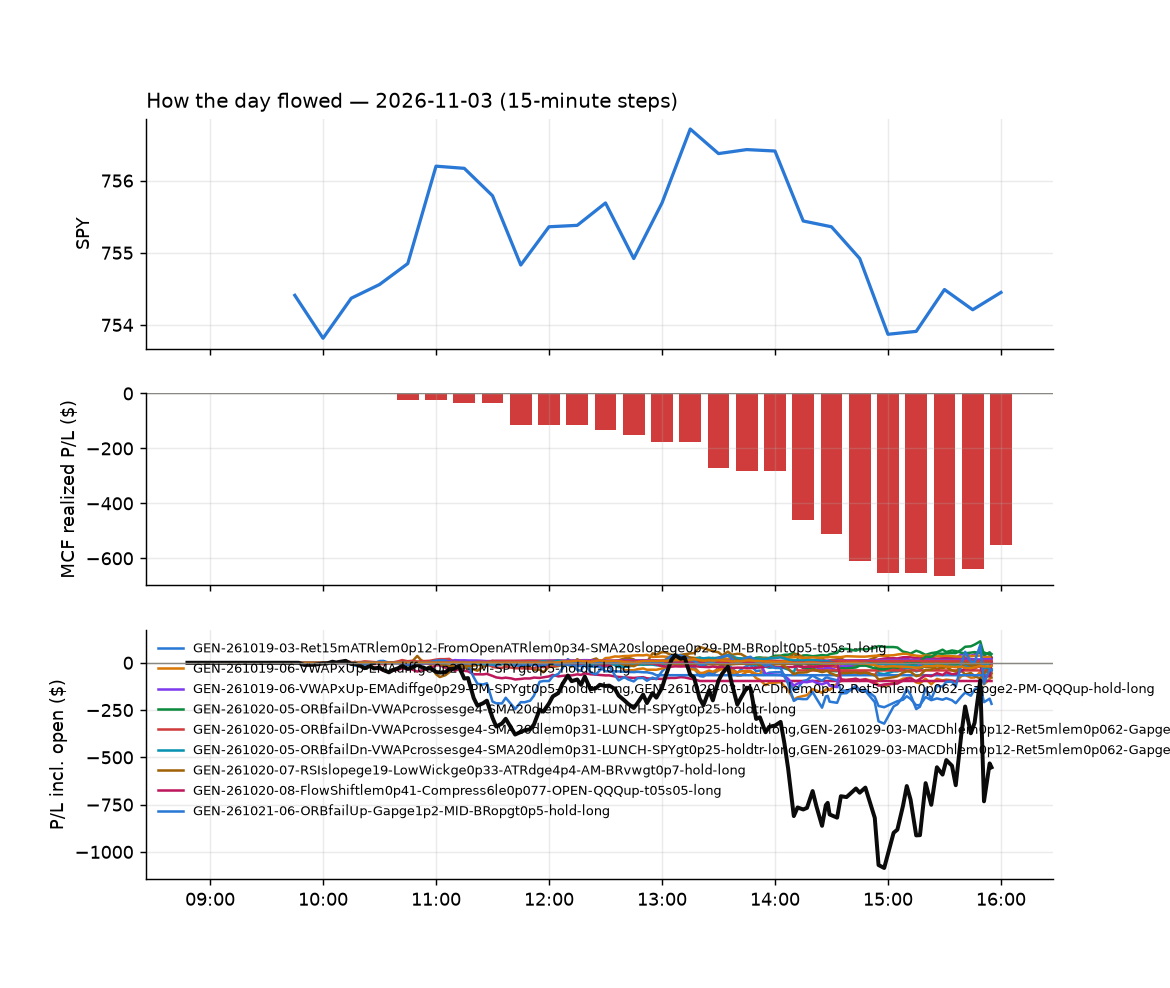

Values plotted in this chart, from the file beside it:
id, run_id, symbol, strategy, side, date, signal_time, entry_time, entry, stop, target, exit_time, exit, exit_reason, r_multiple, mae_r, mfe_r, success, shares, pnl, broker_order_id, slip_bps, pnl_adj, pct
1548, 1, NE, GEN-261027-07-RSI14le35-FromOpenge2-AM-B…, -1, 2026-11-03, 2026-11-03 09:51:00.165184-05:00, 2026-11-03 09:51:02.039301-05:00, 45.25, 46.09, 45.01, 2026-11-03 11:30:15.154909-05:00, 45.0, target, 0.2987, -0.3465, 0.4063, , 39, 9.75, 3930c35f-7917-4170-b8da-be539fe6806a, 65.86, 9.75, 0.5525
1555, 1, FRO, GEN-261026-04-ORBfailDn-Ret15mlem0p55-SM…, -1, 2026-11-03, 2026-11-03 10:15:42.404804-05:00, 2026-11-03 10:15:46.016764-05:00, 51.55, 52.2, , 2026-11-03 12:56:28.561945-05:00, 52.36, stop, -1.252, -1.275, 0.2887, , 34, -27.63, 9177b384-9631-4dd6-b0e2-ebdd61cc03f1, -11.92, -28.31, -1.577
1575, 1, IBN, GEN-261026-05-Ret15mATRge0p042-FromPCATR…, -1, 2026-11-03, 2026-11-03 10:15:48.453678-05:00, 2026-11-03 10:15:51.214234-05:00, 30.42, 30.58, , 2026-11-03 15:55:55.626543-05:00, 30.11, flatten, 1.896, -0.3976, 2.202, , 59, 18.29, 9079ce66-97b4-4a88-9359-0dfdec315db9, -1.644, 18.29, 1.019
1576, 1, DG, GEN-261026-04-ORBfailDn-Ret15mlem0p55-SM…, -1, 2026-11-03, 2026-11-03 10:16:36.300074-05:00, 2026-11-03 10:16:40.399077-05:00, 132.9, 134, , 2026-11-03 15:55:50.477895-05:00, 130.7, flatten, 1.874, -0.08191, 2.501, , 13, 28.34, f6ac986c-1d1b-4c31-a506-6321a90994e0, -1.506, 28.34, 1.641
1556, 1, INTW, GEN-261020-08-FlowShiftlem0p41-Compress6…, 1, 2026-11-03, 2026-11-03 10:16:38.376618-05:00, 2026-11-03 10:16:40.588242-05:00, 6.68, 6.329, 6.991, 2026-11-03 13:19:12.840267-05:00, 6.33, stop, -0.9962, -0.9962, 0.07116, , 269, -94.15, 1d6ddedb-fc9c-41be-9832-4538e0255852, 30.03, -99.53, -5.24
1553, 1, LULU, GEN-261026-04-ORBfailDn-Ret15mlem0p55-SM…, -1, 2026-11-03, 2026-11-03 10:16:39.036281-05:00, 2026-11-03 10:16:44.705768-05:00, 105.9, 107, , 2026-11-03 12:19:29.916897-05:00, 107.1, stop, -1.052, -1.025, 0.7276, , 16, -18.82, eb8d262b-183e-46ce-acc2-537a9ad918a5, 2.478, -19.14, -1.11
1504, 1, JD, GEN-261021-10-MACDhge0p079-VWAPbarslem7-…, 1, 2026-11-03, 2026-11-03 10:20:52.384653-05:00, 2026-11-03 10:20:53.693031-05:00, 27.17, 27.12, 27.32, 2026-11-03 10:22:14.697204-05:00, 27.12, stop, -0.9492, -0.4746, 0.5695, , 66, -3.3, 685a1302-4226-4a08-b185-e71e9d0abdc8, -5.518, -4.62, -0.184
1546, 1, CQQQ, GEN-261020-08-FlowShiftlem0p41-Compress6…, 1, 2026-11-03, 2026-11-03 10:25:34.554097-05:00, 2026-11-03 10:25:35.191087-05:00, 37.88, 37.76, 37.98, 2026-11-03 10:59:16.637822-05:00, 37.88, stop, 0.0, -1.755, 0.3761, , 47, 0.0, 96ace6e1-2601-4f19-be3a-59d2e458ebf9, 2.641, -0.94, 0.0
1561, 1, KORU, GEN-261021-10-MACDhge0p079-VWAPbarslem7-…, 1, 2026-11-03, 2026-11-03 10:25:56.115918-05:00, 2026-11-03 10:25:59.399303-05:00, 11.12, 10.89, 11.48, 2026-11-03 14:12:19.616271-05:00, 10.89, stop, -0.984, -0.8829, 0.6791, , 161, -37.15, acfedb02-c5ad-427f-84a5-1dfe5c3091a0, 32.25, -40.37, -2.075
1545, 1, CDNS, GEN-261026-04-ORBfailDn-Ret15mlem0p55-SM…, -1, 2026-11-03, 2026-11-03 10:30:34.598311-05:00, 2026-11-03 10:30:36.488702-05:00, 313.1, 316.6, , 2026-11-03 10:42:21.734339-05:00, 317, stop, -1.1, -0.7772, 0.0792, , 5, -19.25, ca3543a4-7f9b-409e-a5d6-048c2c9d31e4, 1.277, -19.35, -1.23
1544, 1, TOPT, GEN-261020-08-FlowShiftlem0p41-Compress6…, 1, 2026-11-03, 2026-11-03 10:31:31.085968-05:00, 2026-11-03 10:31:32.068849-05:00, 33.79, 33.75, 33.88, 2026-11-03 10:35:12.824941-05:00, 33.75, stop, -0.9989, -0.7491, -0.4994, , 53, -2.12, a70b80b2-cb40-4ad9-84c6-3762a4a5e132, -7.393, -3.18, -0.1184
1578, 1, EWZS, GEN-261020-07-RSIslopege19-LowWickge0p33…, 1, 2026-11-03, 2026-11-03 10:45:40.715359-05:00, 2026-11-03 10:45:41.132885-05:00, 10.25, 10.01, , 2026-11-03 15:55:48.248288-05:00, 10.28, flatten, 0.1225, -0.3675, 0.3675, , 175, 5.25, bd3151f4-8145-4a8f-b730-c23d74ab0360, 4.88, 5.25, 0.2927
1577, 1, EWZ, GEN-261020-07-RSIslopege19-LowWickge0p33…, 1, 2026-11-03, 2026-11-03 10:45:40.528227-05:00, 2026-11-03 10:45:42.132837-05:00, 31.75, 31.35, , 2026-11-03 15:55:49.523590-05:00, 31.71, flatten, -0.1002, -0.5763, 0.2761, , 56, -2.24, 72020f30-3b7b-43a4-8fef-859595434bdb, -6.295, -2.24, -0.126
1579, 1, MUD, GEN-261020-07-RSIslopege19-LowWickge0p33…, 1, 2026-11-03, 2026-11-03 10:45:58.483951-05:00, 2026-11-03 10:45:58.668981-05:00, 10.95, 10.78, , 2026-11-03 15:55:55.412565-05:00, 11.03, flatten, 0.4825, -0.3618, 1.217, , 164, 13.12, 19ed861b-fa5a-4acb-bb74-a04d2e0fd539, 18.3, 13.12, 0.7306
1565, 1, MMED, GEN-261020-07-RSIslopege19-LowWickge0p33…, 1, 2026-11-03, 2026-11-03 10:45:57.155817-05:00, 2026-11-03 10:45:59.395338-05:00, 18.97, 18.77, , 2026-11-03 14:21:45.474147-05:00, 18.76, stop, -1.045, -0.9704, 0.3981, , 94, -19.74, bc584dac-0e32-4a00-a74f-58f468ae4c29, -13.16, -21.62, -1.107
1580, 1, MUZ, GEN-261020-07-RSIslopege19-LowWickge0p33…, 1, 2026-11-03, 2026-11-03 10:45:58.884636-05:00, 2026-11-03 10:46:00.340056-05:00, 9.3, 9.031, , 2026-11-03 15:55:54.197243-05:00, 9.45, flatten, 0.5578, -0.3161, 1.376, , 193, 28.95, b1948ec6-7b3e-4b2f-9dc0-a57048684e85, 26.95, 28.95, 1.613
1581, 1, NU, GEN-261020-07-RSIslopege19-LowWickge0p33…, 1, 2026-11-03, 2026-11-03 10:46:01.750441-05:00, 2026-11-03 10:46:02.830560-05:00, 11.6, 11.42, , 2026-11-03 15:56:05.459906-05:00, 11.63, flatten, 0.1668, -0.8342, 0.5561, , 154, 4.62, d35cde9f-a3ca-442a-b69d-bb564f920c51, -12.91, 4.62, 0.2586
1583, 1, PBR, GEN-261020-07-RSIslopege19-LowWickge0p33…, 1, 2026-11-03, 2026-11-03 10:46:04.391062-05:00, 2026-11-03 10:46:05.164974-05:00, 21.09, 20.84, , 2026-11-03 15:55:57.050933-05:00, 21.06, flatten, -0.118, -0.4918, 0.5115, , 85, -2.55, bbe0ac7f-d658-4804-a4f2-d81a87a5d4dc, 0.2371, -2.55, -0.1422
1582, 1, NVDQ, GEN-261020-07-RSIslopege19-LowWickge0p33…, 1, 2026-11-03, 2026-11-03 10:46:02.158895-05:00, 2026-11-03 10:46:07.619484-05:00, 9.611, 9.462, , 2026-11-03 15:55:54.725827-05:00, 9.67, flatten, 0.4009, -0.9138, 0.8682, , 187, 11.12, 901b14f9-6ac7-4431-a7d9-28925ef3c27d, 11.08, 11.12, 0.6187
1584, 1, ACN, GEN-261020-07-RSIslopege19-LowWickge0p33…, 1, 2026-11-03, 2026-11-03 10:46:31.512113-05:00, 2026-11-03 10:46:33.561451-05:00, 253.6, 249.9, , 2026-11-03 15:55:49.352107-05:00, 254.6, flatten, 0.2769, -0.222, 0.7606, , 7, 7.16, aa0ccec3-5fd8-465b-8d95-45ac6c1703cf, 35.03, 7.16, 0.4034
1585, 1, SNDQ, GEN-261020-07-RSIslopege19-LowWickge0p33…, 1, 2026-11-03, 2026-11-03 10:46:36.889172-05:00, 2026-11-03 10:46:40.322363-05:00, 20.99, 20.26, , 2026-11-03 15:56:06.795805-05:00, 21.37, flatten, 0.5212, -0.3572, 1.578, , 85, 32.28, 39bb7759-3d1e-4aa5-9e75-480f8f895c13, 45.72, 32.28, 1.809
1586, 1, AI, GEN-261020-07-RSIslopege19-LowWickge0p33…, 1, 2026-11-03, 2026-11-03 10:50:20.219171-05:00, 2026-11-03 10:50:21.697653-05:00, 11.51, 11.34, , 2026-11-03 15:55:50.556489-05:00, 11.58, flatten, 0.4032, -0.288, 0.4032, , 156, 10.92, 2989a5fb-c759-4d03-96e6-195a37725a79, 0.0, 10.92, 0.6082
1549, 1, BULL, GEN-261020-07-RSIslopege19-LowWickge0p33…, 1, 2026-11-03, 2026-11-03 10:50:29.410585-05:00, 2026-11-03 10:50:33.452016-05:00, 5.21, 5.139, , 2026-11-03 11:34:44.948718-05:00, 5.14, stop, -0.9873, -0.9873, 0.141, , 344, -24.08, 9fd6a3c9-edbb-4149-884f-3d4cd031cd17, -9.588, -30.96, -1.344
1569, 1, ESTC, GEN-261020-07-RSIslopege19-LowWickge0p33…, 1, 2026-11-03, 2026-11-03 10:50:38.540070-05:00, 2026-11-03 10:50:41.063711-05:00, 92.03, 90.61, , 2026-11-03 14:45:48.369880-05:00, 90.6, stop, -1.006, -0.9481, 0.5197, , 19, -27.22, 979d2840-801c-4139-a0c3-7549aa4a851b, 16.33, -27.6, -1.557
1558, 1, GDXJ, GEN-261020-07-RSIslopege19-LowWickge0p33…, 1, 2026-11-03, 2026-11-03 10:50:43.370026-05:00, 2026-11-03 10:50:44.345889-05:00, 96.52, 95.3, , 2026-11-03 14:01:14.399126-05:00, 95.27, stop, -1.024, -0.9733, 0.03272, , 18, -22.54, 545f8839-6976-4f87-96eb-70422b7eb56e, 11.41, -22.9, -1.297
1559, 1, NUGT, GEN-261020-07-RSIslopege19-LowWickge0p33…, 1, 2026-11-03, 2026-11-03 10:51:00.613840-05:00, 2026-11-03 10:51:04.961749-05:00, 115.5, 113, , 2026-11-03 14:11:33.490498-05:00, 112.9, stop, -1.044, -0.9357, 0.04791, , 15, -39.01, 78ccaafd-3f56-4c77-ba8b-859243f9704b, -2.842, -39.31, -2.252
1562, 1, SIL, GEN-261020-07-RSIslopege19-LowWickge0p33…, 1, 2026-11-03, 2026-11-03 10:51:10.724918-05:00, 2026-11-03 10:51:13.573289-05:00, 72.2, 71.26, , 2026-11-03 14:12:18.219668-05:00, 71.18, stop, -1.086, -0.9675, 0.05456, , 24, -24.49, 96b7a612-eb9a-47f3-8cd1-76e211b9a591, 15.09, -24.97, -1.413
1587, 1, SOFI, GEN-261020-07-RSIslopege19-LowWickge0p33…, 1, 2026-11-03, 2026-11-03 10:51:12.555860-05:00, 2026-11-03 10:51:14.472368-05:00, 16.79, 16.54, , 2026-11-03 15:56:11.761201-05:00, 16.74, flatten, -0.2027, -0.608, 0.2432, , 107, -5.35, 4b36d512-4abc-4d29-b12d-729174119ffe, 8.942, -5.35, -0.2978
1588, 1, PEGA, GEN-261020-07-RSIslopege19-LowWickge0p33…, 1, 2026-11-03, 2026-11-03 10:51:34.415948-05:00, 2026-11-03 10:51:38.343698-05:00, 34.11, 33.54, , 2026-11-03 15:55:57.243084-05:00, 34.47, flatten, 0.6332, -0.1759, 1.231, , 52, 18.72, 55181141-e9fb-487b-a651-78daf454c1d7, 32.35, 18.72, 1.055
1589, 1, ABVX, GEN-261022-07-Z12lem1p9-FlowShiftlem0p96…, -1, 2026-11-03, 2026-11-03 10:55:19.993734-05:00, 2026-11-03 10:55:21.343575-05:00, 88.53, 89.88, 87.8, 2026-11-03 15:55:51.508323-05:00, 88.57, flatten, -0.02783, -0.7793, 0.2932, , 20, -0.75, 762ae885-1b3f-4eb5-bed6-d8c8a019b1ab, 34.89, -0.75, -0.04236
1552, 1, ALK, GEN-261020-07-RSIslopege19-LowWickge0p33…, 1, 2026-11-03, 2026-11-03 10:55:21.515827-05:00, 2026-11-03 10:55:22.647151-05:00, 38.03, 37.51, , 2026-11-03 11:38:34.401935-05:00, 37.47, stop, -1.082, -1.054, -0.01916, , 47, -26.55, f0f955d0-f0bc-421c-988e-084dbca352a5, 10.53, -27.49, -1.485
1568, 1, IOT, GEN-261020-07-RSIslopege19-LowWickge0p33…, 1, 2026-11-03, 2026-11-03 10:55:47.823296-05:00, 2026-11-03 10:55:49.054782-05:00, 41.66, 41.12, , 2026-11-03 14:40:40.274450-05:00, 41.09, stop, -1.058, -1.036, 0.1849, , 43, -24.6, 5e3795d5-3616-49a7-812f-c87cfc098764, 4.803, -25.46, -1.373
1590, 1, WIX, GEN-261020-07-RSIslopege19-LowWickge0p33…, 1, 2026-11-03, 2026-11-03 10:56:23.928615-05:00, 2026-11-03 10:56:26.760129-05:00, 73.54, 72.42, , 2026-11-03 15:56:23.600542-05:00, 74.92, flatten, 1.233, -0.6254, 1.028, , 24, 33.12, e094f2e5-022d-4919-b6a3-6d8dc4fd2392, 12.25, 33.12, 1.877
1591, 1, BE, GEN-261021-06-ORBfailUp-Gapge1p2-MID-BRo…, 1, 2026-11-03, 2026-11-03 11:00:29.797002-05:00, 2026-11-03 11:00:32.793632-05:00, 215.6, 210.4, , 2026-11-03 15:55:46.551226-05:00, 213.3, flatten, -0.4524, -0.685, 0.3491, , 8, -18.83, 6be35db8-c2a7-4447-9fbb-8998ab4beaa4, 9.923, -18.83, -1.092
1592, 1, TTMI, GEN-261021-06-ORBfailUp-Gapge1p2-MID-BRo…, 1, 2026-11-03, 2026-11-03 11:01:36.586236-05:00, 2026-11-03 11:01:38.688003-05:00, 83.73, 81.31, , 2026-11-03 15:56:16.202746-05:00, 81.46, flatten, -0.9365, -0.9447, 0.2888, , 21, -47.67, 3ca5c8b4-c4dc-4b2d-ac17-ade144be8a2e, 9.564, -47.67, -2.711
1547, 1, HDB, GEN-261021-06-ORBfailUp-Gapge1p2-MID-BRo…, 1, 2026-11-03, 2026-11-03 11:05:42.208474-05:00, 2026-11-03 11:05:44.157570-05:00, 23.23, 23.09, , 2026-11-03 11:09:41.516560-05:00, 23.08, stop, -1.043, -1.113, 0.1391, , 77, -11.55, b4003b1d-f1a5-41ae-b6c9-6b1932607b76, 2.153, -13.09, -0.6457
1593, 1, HOOD, GEN-261021-06-ORBfailUp-Gapge1p2-MID-BRo…, 1, 2026-11-03, 2026-11-03 11:05:42.801178-05:00, 2026-11-03 11:05:45.553466-05:00, 85.19, 83.73, , 2026-11-03 15:55:55.036752-05:00, 85.51, flatten, 0.2218, -0.4047, 0.2538, , 21, 6.79, 27c93fb0-2898-4d8d-ad3e-b29accb81530, -0.5869, 6.79, 0.3795
1594, 1, RDY, GEN-261029-01-ORBfailUp-RSI14le41-ADX7le…, 1, 2026-11-03, 2026-11-03 11:05:58.258397-05:00, 2026-11-03 11:05:58.726858-05:00, 14.26, 14.19, , 2026-11-03 15:56:07.999531-05:00, 14.27, flatten, 0.1423, -0.4269, 2.277, , 125, 1.25, 256d9b2a-f1fb-4490-9f56-7f0b7b471eab, 0.7714, 1.25, 0.07013
1595, 1, PLD, GEN-261029-01-ORBfailUp-RSI14le41-ADX7le…, 1, 2026-11-03, 2026-11-03 11:06:20.562670-05:00, 2026-11-03 11:06:22.882219-05:00, 128.3, 127.5, , 2026-11-03 15:56:00.239055-05:00, 128.9, flatten, 0.6454, -0.9309, 0.6578, , 14, 7.28, 1ac93c53-0787-4543-b4a9-393d43eb3631, 9.749, 7.28, 0.4052
1550, 1, SOXQ, GEN-261021-06-ORBfailUp-Gapge1p2-MID-BRo…, 1, 2026-11-03, 2026-11-03 11:11:04.143918-05:00, 2026-11-03 11:11:04.722288-05:00, 84.38, 83.46, , 2026-11-03 11:34:46.437798-05:00, 83.41, stop, -1.059, -1.035, 0.1961, , 21, -20.42, aa5c682e-205c-422b-8f85-26c4410b50cd, -4.738, -20.84, -1.152
1567, 1, SOXL, GEN-261021-06-ORBfailUp-Gapge1p2-MID-BRo…, 1, 2026-11-03, 2026-11-03 11:11:03.884652-05:00, 2026-11-03 11:11:06.943285-05:00, 75.72, 72.42, , 2026-11-03 14:35:27.584446-05:00, 72.39, stop, -1.009, -0.9891, 0.1535, , 23, -76.57, eeda7328-70ca-4ddc-9fad-79140f30b425, -18.65, -77.03, -4.396
1570, 1, TSM, GEN-261021-06-ORBfailUp-Gapge1p2-MID-BRo…, 1, 2026-11-03, 2026-11-03 11:11:09.316161-05:00, 2026-11-03 11:11:09.906580-05:00, 407.4, 403.7, , 2026-11-03 14:51:10.221378-05:00, 403.7, stop, -1.019, -1.001, 0.2202, , 4, -14.8, 33379626-8e44-4ddd-8c7b-e4f614e0591f, -2.945, -14.88, -0.9082
1551, 1, SOXX, GEN-261021-06-ORBfailUp-Gapge1p2-MID-BRo…, 1, 2026-11-03, 2026-11-03 11:11:22.364970-05:00, 2026-11-03 11:11:25.323757-05:00, 470.6, 465, , 2026-11-03 11:33:53.153846-05:00, 464.9, stop, -1.019, -1.042, 0.2142, , 3, -17.03, 34b27b3a-373d-4a8a-b96e-e279d3c56c67, -4.531, -17.09, -1.206
1596, 1, CRWV, GEN-261021-06-ORBfailUp-Gapge1p2-MID-BRo…, 1, 2026-11-03, 2026-11-03 11:20:33.211018-05:00, 2026-11-03 11:20:36.065230-05:00, 52.77, 51.11, , 2026-11-03 15:55:50.134859-05:00, 53.61, flatten, 0.5069, -0.4767, 0.4948, , 33, 27.72, 92ea74b3-0f2e-4b9c-9d81-41c6a4bde7c7, -16.08, 27.72, 1.592
1597, 1, ETHA, GEN-261021-06-ORBfailUp-Gapge1p2-MID-BRo…, 1, 2026-11-03, 2026-11-03 11:20:37.258068-05:00, 2026-11-03 11:20:38.401856-05:00, 51.75, 51.28, , 2026-11-03 15:55:55.048681-05:00, 51.77, flatten, 0.04288, -0.4502, 0.6432, , 34, 0.68, d90973a1-6c8f-498b-842a-63ca7b0514f9, -1.932, 0.68, 0.03865
1598, 1, FFIV, GEN-261029-01-ORBfailUp-RSI14le41-ADX7le…, 1, 2026-11-03, 2026-11-03 11:20:39.345883-05:00, 2026-11-03 11:20:41.577782-05:00, 329.6, 323.6, , 2026-11-03 15:55:52.971884-05:00, 331.2, flatten, 0.27, -0.2083, 0.47, , 5, 8.1, da8ea0c8-4fb0-40c0-84db-6d0701f51408, 6.983, 8.1, 0.4915
1599, 1, NBIS, GEN-261021-06-ORBfailUp-Gapge1p2-MID-BRo…, 1, 2026-11-03, 2026-11-03 11:20:53.026169-05:00, 2026-11-03 11:20:53.654725-05:00, 150.3, 146.3, , 2026-11-03 15:56:03.806200-05:00, 151.2, flatten, 0.2341, -0.4748, 0.5652, , 11, 10.25, 7b4ee0f2-14b7-468d-8790-78156ca9ee1d, -16.94, 10.25, 0.62
1600, 1, TQQQ, GEN-261021-06-ORBfailUp-Gapge1p2-MID-BRo…, 1, 2026-11-03, 2026-11-03 11:21:08.278880-05:00, 2026-11-03 11:21:10.458501-05:00, 60.83, 59.82, , 2026-11-03 15:56:18.177066-05:00, 60.62, flatten, -0.2101, -0.7304, 0.4677, , 29, -6.18, 1f987814-c8a4-44f9-9a27-92b37421b5b6, -17.94, -6.18, -0.3503
1554, 1, ADI, GEN-261021-06-ORBfailUp-Gapge1p2-MID-BRo…, 1, 2026-11-03, 2026-11-03 11:25:19.006789-05:00, 2026-11-03 11:25:20.305098-05:00, 430.5, 426.4, , 2026-11-03 12:37:20.066887-05:00, 426.1, stop, -1.073, -0.9611, 0.09686, , 4, -17.28, 22839204-59cf-483d-bb4b-52169294d759, -1.045, -17.36, -1.004
1601, 1, FPS, GEN-261021-06-ORBfailUp-Gapge1p2-MID-BRo…, 1, 2026-11-03, 2026-11-03 11:25:37.406155-05:00, 2026-11-03 11:25:41.218843-05:00, 26.54, 25.82, , 2026-11-03 15:55:50.155575-05:00, 26.88, flatten, 0.461, -0.3778, 0.7291, , 67, 22.46, b7541462-c914-438e-bf74-dfab717eff92, 7.456, 22.46, 1.263
1602, 1, HDB, GEN-261020-05-ORBfailDn-VWAPcrossesge4-S…, 1, 2026-11-03, 2026-11-03 11:30:45.521894-05:00, 2026-11-03 11:30:46.813081-05:00, 23.1, 22.95, , 2026-11-03 15:55:55.599452-05:00, 23.0, flatten, -0.6502, -0.8778, 0.13, , 77, -7.7, e871ad4d-f439-4c09-bbca-2f52d1ef925a, 6.498, -7.7, -0.4329
1563, 1, NXPI, GEN-261021-06-ORBfailUp-Gapge1p2-MID-BRo…, 1, 2026-11-03, 2026-11-03 11:36:03.186040-05:00, 2026-11-03 11:36:05.584431-05:00, 265.2, 261.5, , 2026-11-03 14:12:19.196178-05:00, 261.3, stop, -1.046, -0.9686, 0.388, , 6, -23.13, 2894344d-901b-4ec3-99e0-5691fb8c462d, 29.12, -23.25, -1.454
1574, 1, SNX, GEN-261021-06-ORBfailUp-Gapge1p2-MID-BRo…, 1, 2026-11-03, 2026-11-03 11:36:14.962413-05:00, 2026-11-03 11:36:17.905460-05:00, 229.5, 226.7, , 2026-11-03 15:50:03.157260-05:00, 225.6, stop, -1.405, -1.369, 0.3767, , 7, -27.16, dad94629-55da-4946-895d-68b58fdb4ac0, 4.795, -27.3, -1.691
1603, 1, TXN, GEN-261021-06-ORBfailUp-Gapge1p2-MID-BRo…, 1, 2026-11-03, 2026-11-03 11:36:24.117589-05:00, 2026-11-03 11:36:26.699905-05:00, 312.1, 308.9, , 2026-11-03 15:56:17.988672-05:00, 312.4, flatten, 0.1117, -0.8561, 1.055, , 5, 1.8, ba1ff75e-7bf0-4459-a06e-7b3d2a5c470e, 18.46, 1.8, 0.1154
1604, 1, SPCH, GEN-261021-06-ORBfailUp-Gapge1p2-MID-BRo…, 1, 2026-11-03, 2026-11-03 11:36:39.690216-05:00, 2026-11-03 11:36:43.703294-05:00, 8.27, 7.974, , 2026-11-03 15:56:16.297607-05:00, 8.267, flatten, -0.008691, -0.2368, 0.4797, , 218, -0.56, dd126214-95fe-41ba-8124-a985e9b90f27, 54.71, -0.56, -0.03106
1605, 1, AMKR, GEN-261020-05-ORBfailDn-VWAPcrossesge4-S…, 1, 2026-11-03, 2026-11-03 11:40:22.319800-05:00, 2026-11-03 11:40:24.508915-05:00, 37.94, 37.22, , 2026-11-03 15:55:52.672342-05:00, 37.55, flatten, -0.5391, -0.8988, 0.2639, , 47, -18.24, bb60f281-9286-489f-84a1-6de1e9ea3cdb, -1.318, -18.24, -1.023
1606, 1, COF, GEN-261020-05-ORBfailDn-VWAPcrossesge4-S…, 1, 2026-11-03, 2026-11-03 11:40:31.781700-05:00, 2026-11-03 11:40:33.861283-05:00, 208.7, 207.2, , 2026-11-03 15:55:46.920332-05:00, 208.4, flatten, -0.2052, -0.8207, 0.1915, , 8, -2.4, 28382704-af54-4ff7-83c3-07b54460565f, 5.753, -2.4, -0.1437
1564, 1, HAL, GEN-261020-05-ORBfailDn-VWAPcrossesge4-S…, 1, 2026-11-03, 2026-11-03 11:45:45.591667-05:00, 2026-11-03 11:45:47.667725-05:00, 34.3, 34.02, , 2026-11-03 14:13:43.395461-05:00, 34.02, stop, -0.991, -0.991, 0.5635, , 52, -14.42, c6f328c4-3794-438c-801f-4daf30c6ce15, 3.59, -15.46, -0.8085
1607, 1, LEN, GEN-261026-03-NewLOD-Flow3lem0p37-FromOp…, -1, 2026-11-03, 2026-11-03 11:45:55.044611-05:00, 2026-11-03 11:45:59.732755-05:00, 86.45, 87.33, , 2026-11-03 15:55:50.316205-05:00, 86.07, flatten, 0.4295, -0.9324, 0.4408, , 20, 7.6, e3aeeda4-bfb2-446e-baa1-05c55a584d6b, 9.245, 7.6, 0.4396
1608, 1, PPG, GEN-261026-03-NewLOD-Flow3lem0p37-FromOp…, -1, 2026-11-03, 2026-11-03 11:46:06.373390-05:00, 2026-11-03 11:46:07.128324-05:00, 121.6, 122.6, , 2026-11-03 15:56:00.660567-05:00, 121, flatten, 0.5932, -0.4122, 0.8847, , 14, 8.26, 70fa6113-81c4-4ea3-a407-e946188698a7, 9.86, 8.26, 0.4853
... 73 more rows
